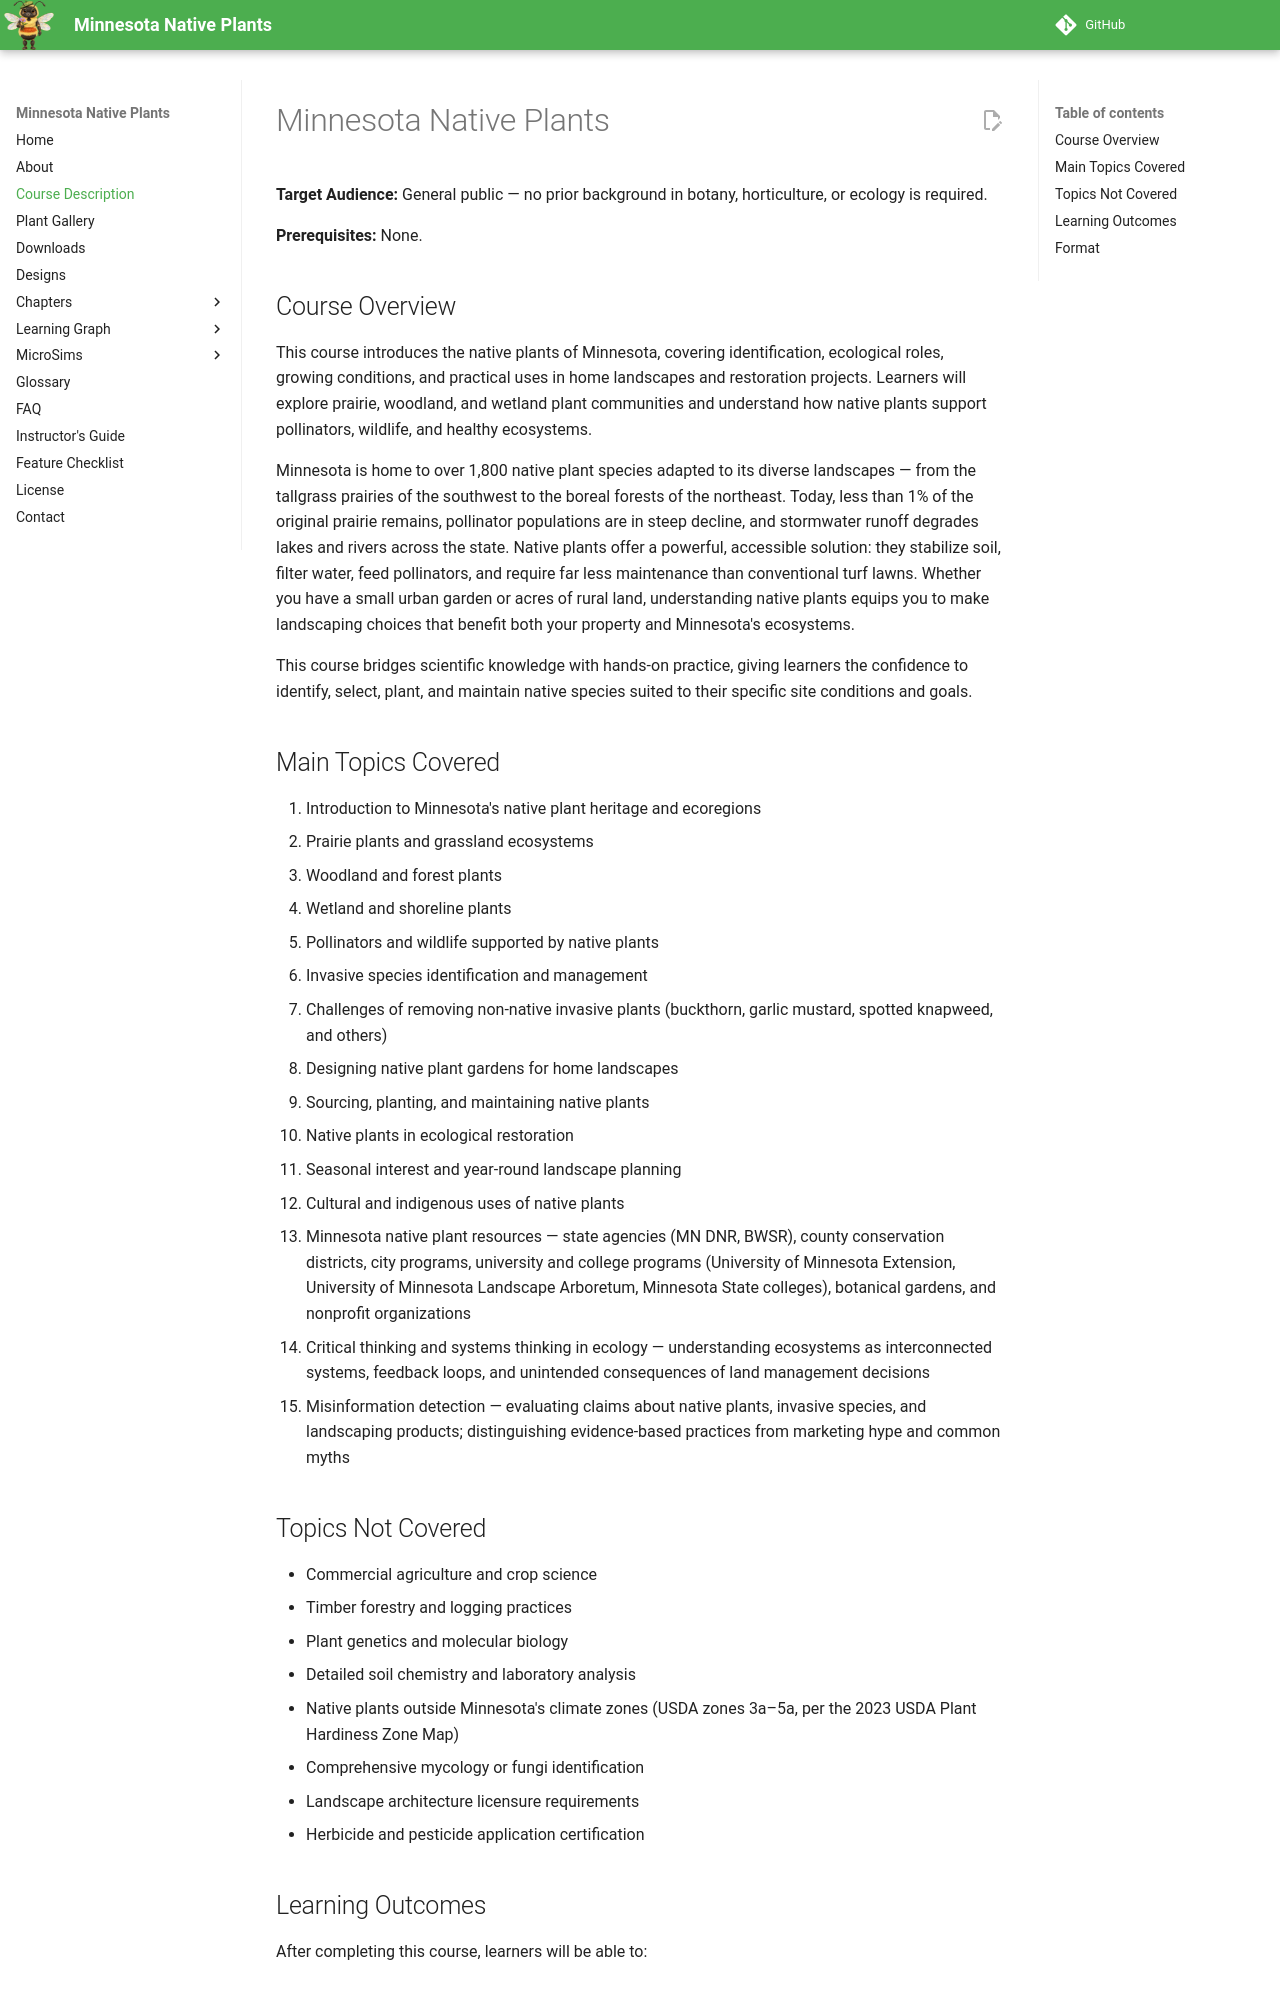

repository: arunbatchu/minnesota-native-plants · page: course-description/index.html · generator: mkdocs

---
title: Course Description for Minnesota Native Plants
description: A detailed course description for Minnesota Native Plants including overview, topics covered and learning objectives in the format of the 2001 Bloom Taxonomy
quality_score: 100
---

# Minnesota Native Plants

**Target Audience:** General public — no prior background in botany, horticulture, or ecology is required.

**Prerequisites:** None.

## Course Overview

This course introduces the native plants of Minnesota, covering identification, ecological roles, growing conditions, and practical uses in home landscapes and restoration projects. Learners will explore prairie, woodland, and wetland plant communities and understand how native plants support pollinators, wildlife, and healthy ecosystems.

Minnesota is home to over 1,800 native plant species adapted to its diverse landscapes — from the tallgrass prairies of the southwest to the boreal forests of the northeast. Today, less than 1% of the original prairie remains, pollinator populations are in steep decline, and stormwater runoff degrades lakes and rivers across the state. Native plants offer a powerful, accessible solution: they stabilize soil, filter water, feed pollinators, and require far less maintenance than conventional turf lawns. Whether you have a small urban garden or acres of rural land, understanding native plants equips you to make landscaping choices that benefit both your property and Minnesota's ecosystems.

This course bridges scientific knowledge with hands-on practice, giving learners the confidence to identify, select, plant, and maintain native species suited to their specific site conditions and goals.

## Main Topics Covered

1. Introduction to Minnesota's native plant heritage and ecoregions
2. Prairie plants and grassland ecosystems
3. Woodland and forest plants
4. Wetland and shoreline plants
5. Pollinators and wildlife supported by native plants
6. Invasive species identification and management
7. Challenges of removing non-native invasive plants (buckthorn, garlic mustard, spotted knapweed, and others)
7. Designing native plant gardens for home landscapes
8. Sourcing, planting, and maintaining native plants
9. Native plants in ecological restoration
10. Seasonal interest and year-round landscape planning
11. Cultural and indigenous uses of native plants
12. Minnesota native plant resources — state agencies (MN DNR, BWSR), county conservation districts, city programs, university and college programs (University of Minnesota Extension, University of Minnesota Landscape Arboretum, Minnesota State colleges), botanical gardens, and nonprofit organizations
13. Critical thinking and systems thinking in ecology — understanding ecosystems as interconnected systems, feedback loops, and unintended consequences of land management decisions
14. Misinformation detection — evaluating claims about native plants, invasive species, and landscaping products; distinguishing evidence-based practices from marketing hype and common myths

## Topics Not Covered

- Commercial agriculture and crop science
- Timber forestry and logging practices
- Plant genetics and molecular biology
- Detailed soil chemistry and laboratory analysis
- Native plants outside Minnesota's climate zones (USDA zones 3a–5a, per the 2023 USDA Plant Hardiness Zone Map)
- Comprehensive mycology or fungi identification
- Landscape architecture licensure requirements
- Herbicide and pesticide application certification

## Learning Outcomes

After completing this course, learners will be able to:
